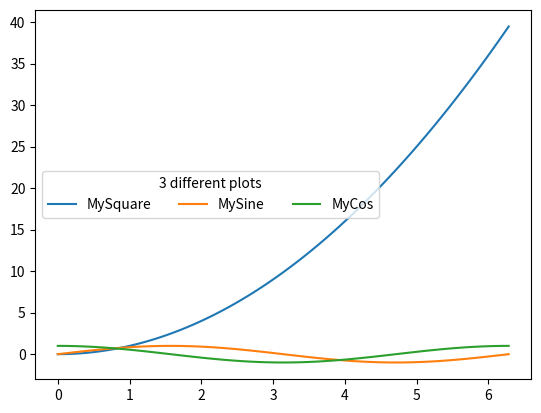

Recreate this plot in Python.
import matplotlib.pyplot as myplt
import numpy as mynp
myarr1 = mynp.linspace(0, 2*mynp.pi,100)

myplt.plot(myarr1, myarr1**2, label='MySquare')
myplt.plot(myarr1, mynp.sin(myarr1), label='MySine')
myplt.plot(myarr1, mynp.cos(myarr1), label='MyCos')
myplt.legend(title = "3 different plots", loc=6, ncol=3)
myplt.show()